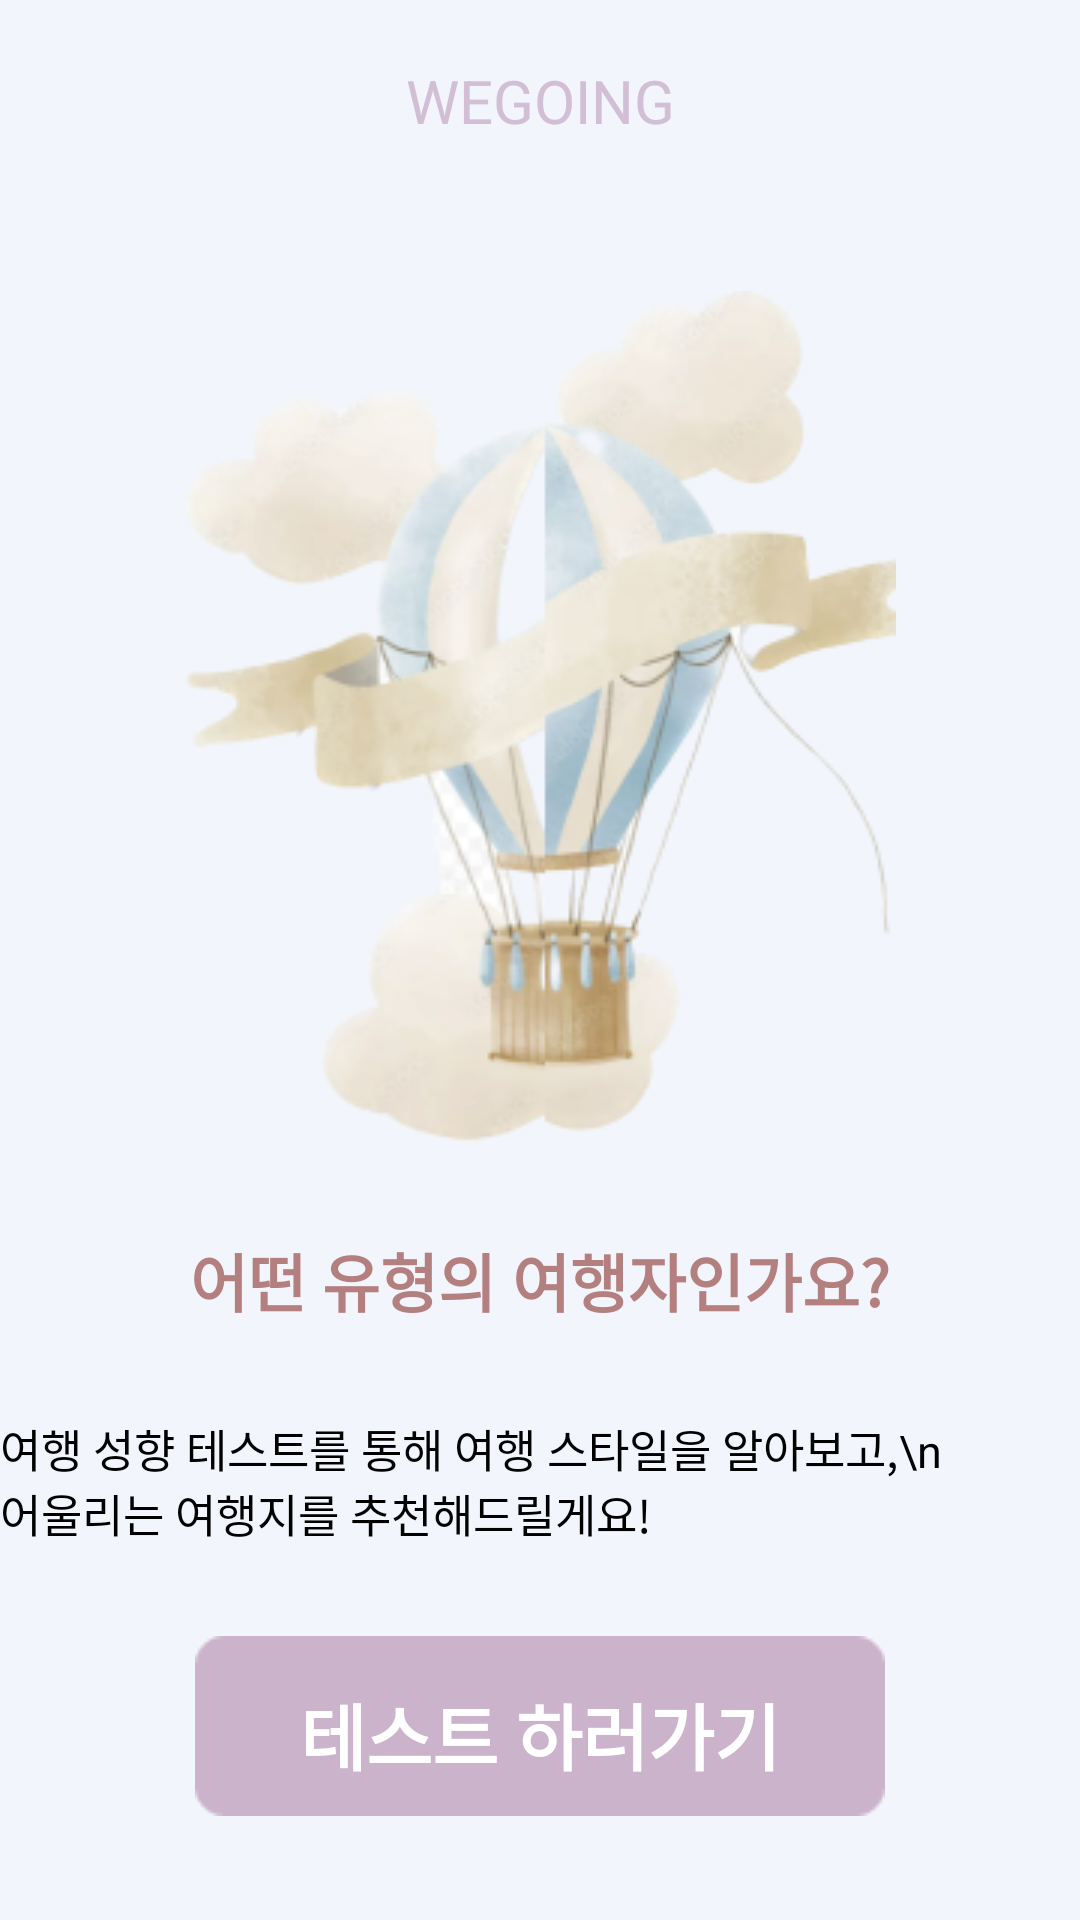

Here is an Android app screen rendered from its layout file. Give the layout XML and the strings, colors and styles it references.
<!-- AndroidManifest.xml: application theme Theme.Wegoing -->
<!-- res/layout/activity_travel_test.xml -->
<?xml version="1.0" encoding="utf-8"?>
<androidx.constraintlayout.widget.ConstraintLayout xmlns:android="http://schemas.android.com/apk/res/android"
    xmlns:tools="http://schemas.android.com/tools"
    android:layout_width="match_parent"
    android:layout_height="match_parent"
    android:background="@color/wegoing_background"
    xmlns:app="http://schemas.android.com/apk/res-auto">



    <TextView
        android:id="@+id/main_logo_name"
        android:layout_width="wrap_content"
        android:layout_height="wrap_content"
        android:text="WEGOING"
        android:textColor="@color/wegoing"
        android:textSize="20dp"
        app:layout_constraintStart_toStartOf="parent"
        app:layout_constraintEnd_toEndOf="parent"
        android:paddingTop="20dp"
        tools:ignore="MissingConstraints">
    </TextView>

    <ImageView
        android:id="@+id/main_logo_img"
        android:layout_width="wrap_content"
        android:layout_height="wrap_content"
        android:src="@drawable/travelmain"
        android:layout_marginTop="50dp"
        app:layout_constraintStart_toStartOf="parent"
        app:layout_constraintEnd_toEndOf="parent"
        app:layout_constraintTop_toBottomOf="@+id/main_logo_name"
        >
    </ImageView>

    <TextView
        android:id="@+id/main_what_travel"
        android:layout_width="wrap_content"
        android:layout_height="wrap_content"
        android:textSize="21dp"
        android:textColor="#B37F7F"
        android:text="어떤 유형의 여행자인가요?"
        app:layout_constraintTop_toBottomOf="@+id/main_logo_img"
        app:layout_constraintStart_toStartOf="parent"
        app:layout_constraintEnd_toEndOf="parent"
        android:textStyle="bold"
        android:layout_marginTop="30dp"
        >
    </TextView>
    <TextView
        android:id="@+id/main_commend"
        android:layout_width="wrap_content"
        android:layout_height="wrap_content"
        android:textColor="@color/black"
        android:textSize="15dp"
        android:text="여행 성향 테스트를 통해 여행 스타일을 알아보고,\n          어울리는 여행지를 추천해드릴게요!"
        app:layout_constraintTop_toBottomOf="@+id/main_what_travel"
        app:layout_constraintStart_toStartOf="parent"
        app:layout_constraintEnd_toEndOf="parent"
        android:layout_marginTop="30dp">
    </TextView>

    <ImageButton
        android:layout_width="wrap_content"
        android:layout_height="wrap_content"
        android:src="@drawable/test_go"
        android:background="@null"
        app:layout_constraintTop_toBottomOf="@id/main_commend"
        app:layout_constraintStart_toStartOf="parent"
        app:layout_constraintEnd_toEndOf="parent"
        android:layout_marginTop="30dp"></ImageButton>

    <TextView
        android:id="@+id/test_go"
        android:layout_width="wrap_content"
        android:layout_height="wrap_content"
        android:text="테스트 하러가기"
        android:textColor="@color/white"
        android:textSize="24dp"
        android:textStyle="bold"
        app:layout_constraintStart_toStartOf="parent"
        app:layout_constraintEnd_toEndOf="parent"
        app:layout_constraintTop_toBottomOf="@id/main_commend"
        android:layout_marginTop="45dp">

    </TextView>



</androidx.constraintlayout.widget.ConstraintLayout>
<!-- resources referenced by this layout -->
<resources>
  <color name="black">#FF000000</color>
  <color name="wegoing">#D2BED5</color>
  <color name="wegoing_background">#F2F5FB</color>
  <color name="white">#FFFFFFFF</color>
  <!-- drawable test_go: png bitmap (drawable-v24, 639 bytes) -->
  <!-- drawable travelmain: png bitmap (drawable-v24, 62001 bytes) -->
  <style name="Theme.Wegoing" parent="Theme.MaterialComponents.DayNight.DarkActionBar">
          
          <item name="windowActionBar">false</item>
          <item name="windowNoTitle">true</item>
          <item name="colorPrimary">@color/purple_500</item>
          <item name="colorPrimaryVariant">@color/wegoing</item>
          <item name="colorOnPrimary">@color/white</item>
          
          <item name="colorSecondary">@color/teal_200</item>
          <item name="colorSecondaryVariant">@color/teal_700</item>
          <item name="colorOnSecondary">@color/black</item>
          
          <item name="android:statusBarColor">?attr/colorPrimaryVariant</item>
          
      </style>
  <color name="purple_500">#FF6200EE</color>
  <color name="teal_200">#FF03DAC5</color>
  <color name="teal_700">#FF018786</color>
</resources>
